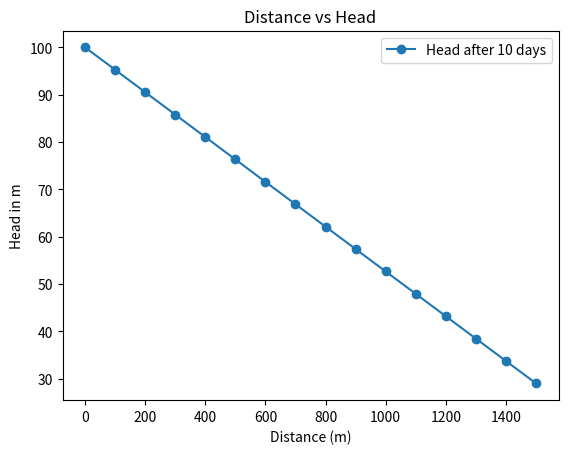

Source code (Python):
import numpy as np
import matplotlib.pyplot as plt
L = 1500
T = 20
dx = 100
dt = 1
S = 0.15
w = 0.005479452
runtime = [100, 200, 500, 750, 1000, 1500, 2000, 2500, 4500]
recharge = (w * dt) / S
lamb = ((T * dt) / ((dx ** 2) * S))
# Implicit Matrix Coefficients
a = - lamb
b = (1 + (2 * lamb))
c = - lamb
# Length discretization
l = np.arange(0, (L + dx), dx)
length = len(l)
# Boundary Condition
C = np.zeros(length)
for n in range(length):
    C[n] = 29 + recharge
C[(length - 1)] = 29 + recharge
C[0] = 29
C[(length - 1)] = 29
print(C)
# Implicit Solution
# Implicit Matrix
elements = (length ** 2)
Im = np.zeros(elements).reshape(length, length)
for i in range(length):
    for j in range(length):
        if (i + 1) == j:
            Im[i][j] = c
        elif (i - 1) == j:
            Im[i][j] = a
        elif i == j:
            Im[i][j] = b
Im[0][0] = 1
Im[0][1] = 0
Im[(length - 1)][(length - 1)] = 1
Im[(length - 1)][(length - 2)] = 0
# Data calculation
for i in range(len(runtime)):
    count = int(runtime[i] / dt)
    for x in range(count):
        t = (np.linalg.solve(Im, C))
        C = t
        C[0] =100
        C[(length - 1)] = 29
        H100 = t
print('Implicit\n', H100)
plt.plot(l, H100, marker='o')
# Plotting
plt.xlabel('Distance (m)')  # Labeling of X-Axis
plt.ylabel('Head in m')  # Labeling of Y-axis
plt.title('Distance vs Head')
plt.legend(['Head after 10 days','Head after 20 days','Head after 40 days','Head after 80 days'])
plt.show()
